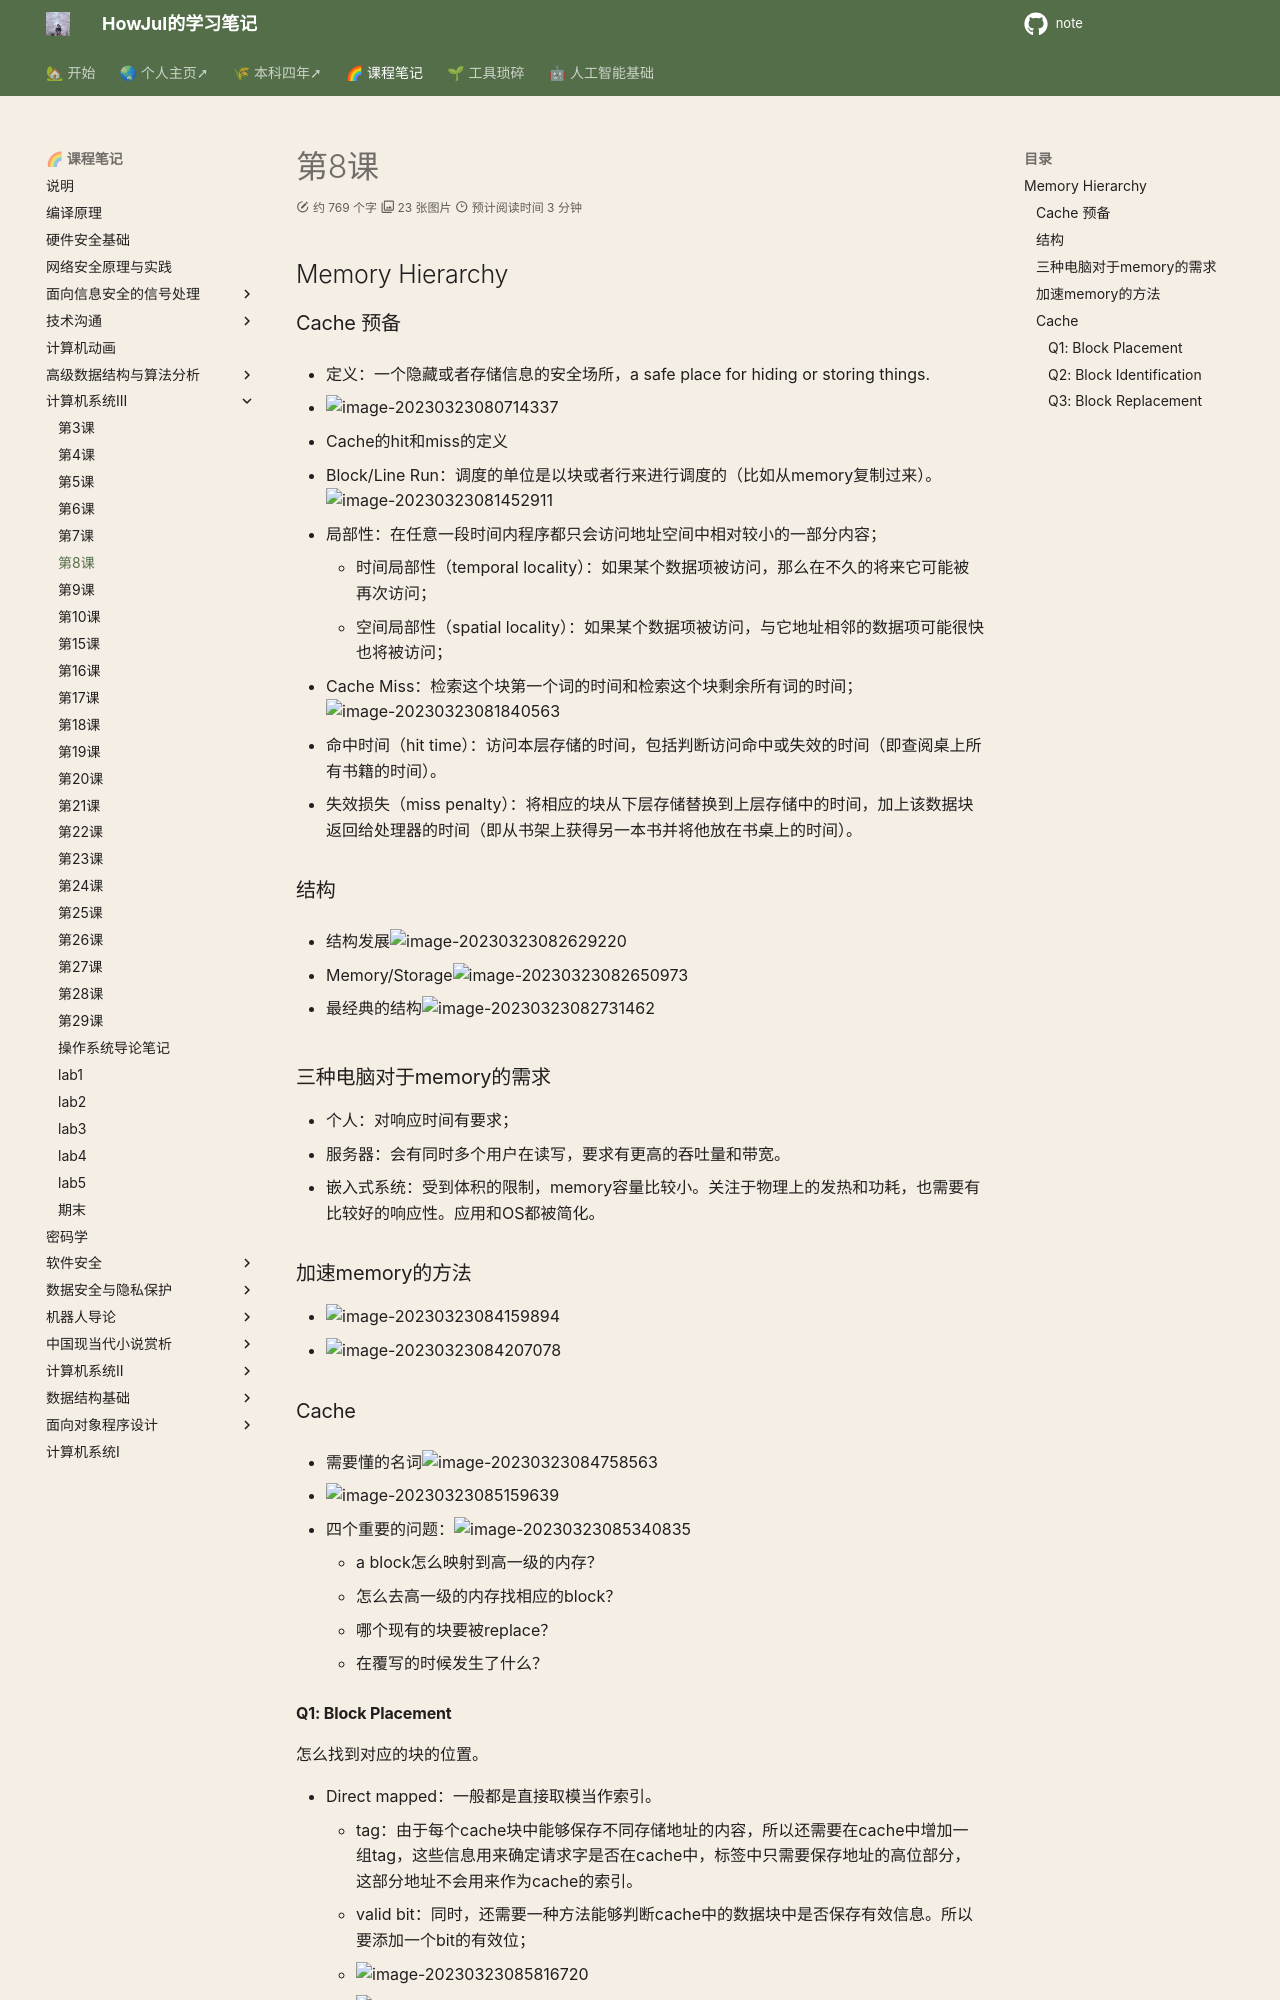

repository: howjul/note · page: 系统三/第八课 3.23/index.html · generator: mkdocs

## Memory Hierarchy

### Cache 预备

- 定义：一个隐藏或者存储信息的安全场所，a safe place for hiding or storing things.

- ![image-20230323080714337](../img/3.17/image-20230323080714337.png)

- Cache的hit和miss的定义
- Block/Line Run：调度的单位是以块或者行来进行调度的（比如从memory复制过来）。![image-20230323081452911](../img/3.17/image-20230323081452911.png)
- 局部性：在任意一段时间内程序都只会访问地址空间中相对较小的一部分内容；
    - 时间局部性（temporal locality）：如果某个数据项被访问，那么在不久的将来它可能被再次访问；
    - 空间局部性（spatial locality）：如果某个数据项被访问，与它地址相邻的数据项可能很快也将被访问；
- Cache Miss：检索这个块第一个词的时间和检索这个块剩余所有词的时间；![image-20230323081840563](../img/3.17/image-20230323081840563.png)
- 命中时间（hit time）：访问本层存储的时间，包括判断访问命中或失效的时间（即查阅桌上所有书籍的时间）。
- 失效损失（miss penalty）：将相应的块从下层存储替换到上层存储中的时间，加上该数据块返回给处理器的时间（即从书架上获得另一本书并将他放在书桌上的时间）。

### 结构

- 结构发展![image-20230323082629220](../img/3.17/image-20230323082629220.png)

- Memory/Storage![image-20230323082650973](../img/3.17/image-20230323082650973.png)

- 最经典的结构![image-20230323082731462](../img/3.17/image-20230323082731462.png)

### 三种电脑对于memory的需求

- 个人：对响应时间有要求；
- 服务器：会有同时多个用户在读写，要求有更高的吞吐量和带宽。
- 嵌入式系统：受到体积的限制，memory容量比较小。关注于物理上的发热和功耗，也需要有比较好的响应性。应用和OS都被简化。

### 加速memory的方法

- ![image-20230323084159894](../img/3.17/image-20230323084159894.png)
- ![image-20230323084207078](../img/3.17/image-20230323084207078.png)

### Cache

- 需要懂的名词![image-20230323084758563](../img/3.17/image-20230323084758563.png)

- ![image-20230323085159639](../img/3.17/image-20230323085159639.png)

- 四个重要的问题：![image-20230323085340835](../img/3.17/image-20230323085340835.png)

    - a block怎么映射到高一级的内存？
    - 怎么去高一级的内存找相应的block？
    - 哪个现有的块要被replace？
    - 在覆写的时候发生了什么？
